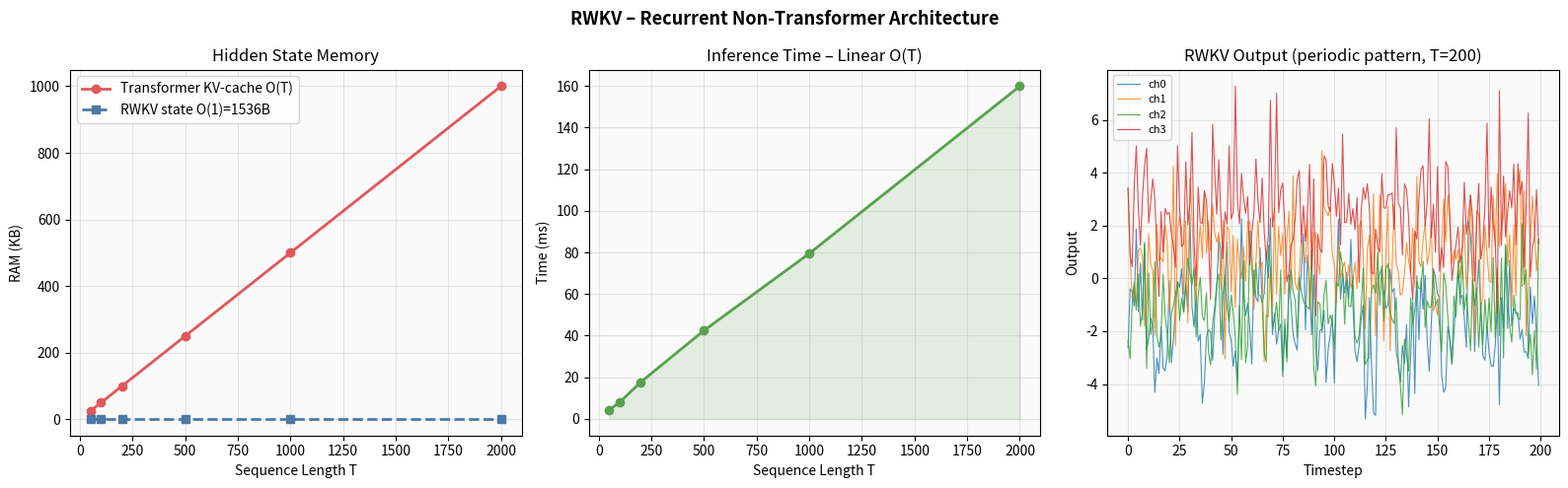

The script that saved this image: (Note: this script raises an exception after producing the figure.)
"""
ViruxAI – Neuromorphic AI Engine
Module: RWKV – Receptance Weighted Key Value (non-Transformer architecture)

RWKV processes time-series data as a pure recurrent model with O(1) hidden
state memory, requiring no KV-cache unlike Transformer attention.

WKV recurrent formulation:
    num[t] = e^(-w) · num[t-1] + e^(k[t]) · v[t]
    den[t] = e^(-w) · den[t-1] + e^(k[t])
    wkv[t] = (e^(u+k[t]) · v[t] + num[t-1]) / (e^(u+k[t]) + den[t-1])
    out[t] = r[t] · (wkv[t] @ W_o)

Reference: RWKV-LM (Peng et al., 2023) – arXiv:2305.13048
"""

import numpy as np
import matplotlib.pyplot as plt
import time


class RWKVBlock:
    """Single RWKV block with Time-Mixing and Channel-Mixing sub-layers."""

    def __init__(self, d_model: int, seed: int = 0):
        np.random.seed(seed)
        s = 1.0 / np.sqrt(d_model)
        self.w  = -np.abs(np.random.randn(d_model).astype(np.float32)) * 0.5  # decay
        self.u  = np.random.randn(d_model).astype(np.float32) * 0.5            # bonus
        self.Wr = s * np.random.randn(d_model, d_model).astype(np.float32)     # receptance
        self.Wk = s * np.random.randn(d_model, d_model).astype(np.float32)     # key
        self.Wv = s * np.random.randn(d_model, d_model).astype(np.float32)     # value
        self.Wo = s * np.random.randn(d_model, d_model).astype(np.float32)     # output
        self.W1 = s * np.random.randn(d_model, d_model * 4).astype(np.float32) # FFN expand
        self.W2 = s * np.random.randn(d_model * 4, d_model).astype(np.float32) # FFN project
        self.ln_g = np.ones(d_model,  dtype=np.float32)
        self.ln_b = np.zeros(d_model, dtype=np.float32)
        self.d_model = d_model

    @staticmethod
    def _ln(x, g, b, eps=1e-5):
        return g * (x - x.mean()) / (x.std() + eps) + b

    @staticmethod
    def _sigmoid(x):
        return 1.0 / (1.0 + np.exp(-np.clip(x, -20, 20)))

    def init_state(self):
        """Initial hidden state tuple: (num, den, x_prev)."""
        return (np.zeros(self.d_model, dtype=np.float32),
                np.full(self.d_model, 1e-8, dtype=np.float32),
                np.zeros(self.d_model, dtype=np.float32))

    def step(self, x: np.ndarray, state: tuple) -> tuple:
        """
        Single recurrent step.
        Returns (y, new_state); state size is fixed regardless of T.
        """
        num, den, _ = state
        xn  = self._ln(x, self.ln_g, self.ln_b)
        r   = self._sigmoid(xn @ self.Wr)
        k   = xn @ self.Wk
        v   = xn @ self.Wv

        ek  = np.exp(np.clip(k,          -30, 30))
        euk = np.exp(np.clip(self.u + k, -30, 30))
        ew  = np.exp(self.w)

        wkv = (euk * v + num) / (euk + den + 1e-8)
        out = r * (wkv @ self.Wo)
        ffn = np.maximum(0, xn @ self.W1) @ self.W2  # ReLU FFN

        new_state = (ew * num + ek * v, ew * den + ek, x)
        return x + out + ffn, new_state


class MiniRWKV:
    """Multi-layer RWKV network with O(n_layers · d_model) constant state."""

    def __init__(self, d_model: int, n_layers: int):
        self.d_model  = d_model
        self.n_layers = n_layers
        self.blocks   = [RWKVBlock(d_model, seed=i) for i in range(n_layers)]

    def forward(self, X: np.ndarray) -> np.ndarray:
        """X: [T, d_model] → [T, d_model]"""
        states = [blk.init_state() for blk in self.blocks]
        out    = []
        for x in X:
            h = x.copy()
            for i, blk in enumerate(self.blocks):
                h, states[i] = blk.step(h, states[i])
            out.append(h)
        return np.array(out)

    def state_bytes(self) -> int:
        """Total hidden state RAM (bytes) – constant for any sequence length T."""
        return self.n_layers * 3 * self.d_model * 4


# ---------------------------------------------------------------------------
# Benchmark: memory and latency vs. sequence length
# ---------------------------------------------------------------------------
D_MODEL, N_LAYERS = 64, 2
rwkv = MiniRWKV(D_MODEL, N_LAYERS)
seq_lengths = [50, 100, 200, 500, 1000, 2000]

times_rwkv, ram_rwkv, ram_trans = [], [], []

print(f"Mini RWKV — d_model={D_MODEL}  n_layers={N_LAYERS}")
print(f"Hidden state: {rwkv.state_bytes()} bytes (constant)\n")
print(f"{'T':<8} {'RWKV ms':>10} {'RAM RWKV':>12} {'RAM Trans':>12} {'Ratio':>8}")
print("-" * 55)

for T_len in seq_lengths:
    X    = np.random.randn(T_len, D_MODEL).astype(np.float32) * 0.1
    t0   = time.perf_counter()
    _    = rwkv.forward(X)
    tr   = (time.perf_counter() - t0) * 1000
    rb   = rwkv.state_bytes()
    rt   = T_len * D_MODEL * 2 * 4   # Transformer KV-cache (bytes)
    times_rwkv.append(tr)
    ram_rwkv.append(rb)
    ram_trans.append(rt)
    print(f"{T_len:<8} {tr:>10.2f} {rb:>12} {rt:>12} {rt//rb:>7}×")

# ---------------------------------------------------------------------------
# Plots
# ---------------------------------------------------------------------------
fig, axes = plt.subplots(1, 3, figsize=(16, 5))
fig.suptitle('RWKV – Recurrent Non-Transformer Architecture', fontsize=13, fontweight='bold')

ax = axes[0]
ax.plot(seq_lengths, [r / 1024 for r in ram_trans], 'o-',
        color='#e15759', lw=2, label='Transformer KV-cache O(T)')
ax.plot(seq_lengths, [r / 1024 for r in ram_rwkv],  's--',
        color='#4e79a7', lw=2, label=f'RWKV state O(1)={ram_rwkv[0]}B')
ax.set_xlabel('Sequence Length T')
ax.set_ylabel('RAM (KB)')
ax.set_title('Hidden State Memory')
ax.legend()
ax.grid(True, alpha=0.3)
ax.set_facecolor('#fafafa')

ax = axes[1]
ax.plot(seq_lengths, times_rwkv, 'o-', color='#59a14f', lw=2)
ax.fill_between(seq_lengths, times_rwkv, alpha=0.15, color='#59a14f')
ax.set_xlabel('Sequence Length T')
ax.set_ylabel('Time (ms)')
ax.set_title('Inference Time – Linear O(T)')
ax.grid(True, alpha=0.3)
ax.set_facecolor('#fafafa')

ax = axes[2]
X_demo = np.random.randn(200, D_MODEL).astype(np.float32) * 0.1
for i in range(200):
    X_demo[i, :8] += 0.3 * np.sin(2 * np.pi * i / 20)
out_demo = rwkv.forward(X_demo)
for ch in range(4):
    ax.plot(out_demo[:, ch], lw=0.8, alpha=0.8, label=f'ch{ch}')
ax.set_xlabel('Timestep')
ax.set_ylabel('Output')
ax.set_title('RWKV Output (periodic pattern, T=200)')
ax.legend(fontsize=8)
ax.grid(True, alpha=0.3)
ax.set_facecolor('#fafafa')

plt.tight_layout()
plt.savefig('Optimization/rwkv_comparison.png', dpi=150, bbox_inches='tight')
plt.close()

print(f"\nRWKV complete | state = {rwkv.state_bytes()} bytes (constant)")
print(f"T=2000: RWKV {ram_rwkv[-1]}B vs Transformer {ram_trans[-1]:,}B "
      f"({ram_trans[-1]//ram_rwkv[-1]:,}× less)")
print("Plot saved → Optimization/rwkv_comparison.png")
